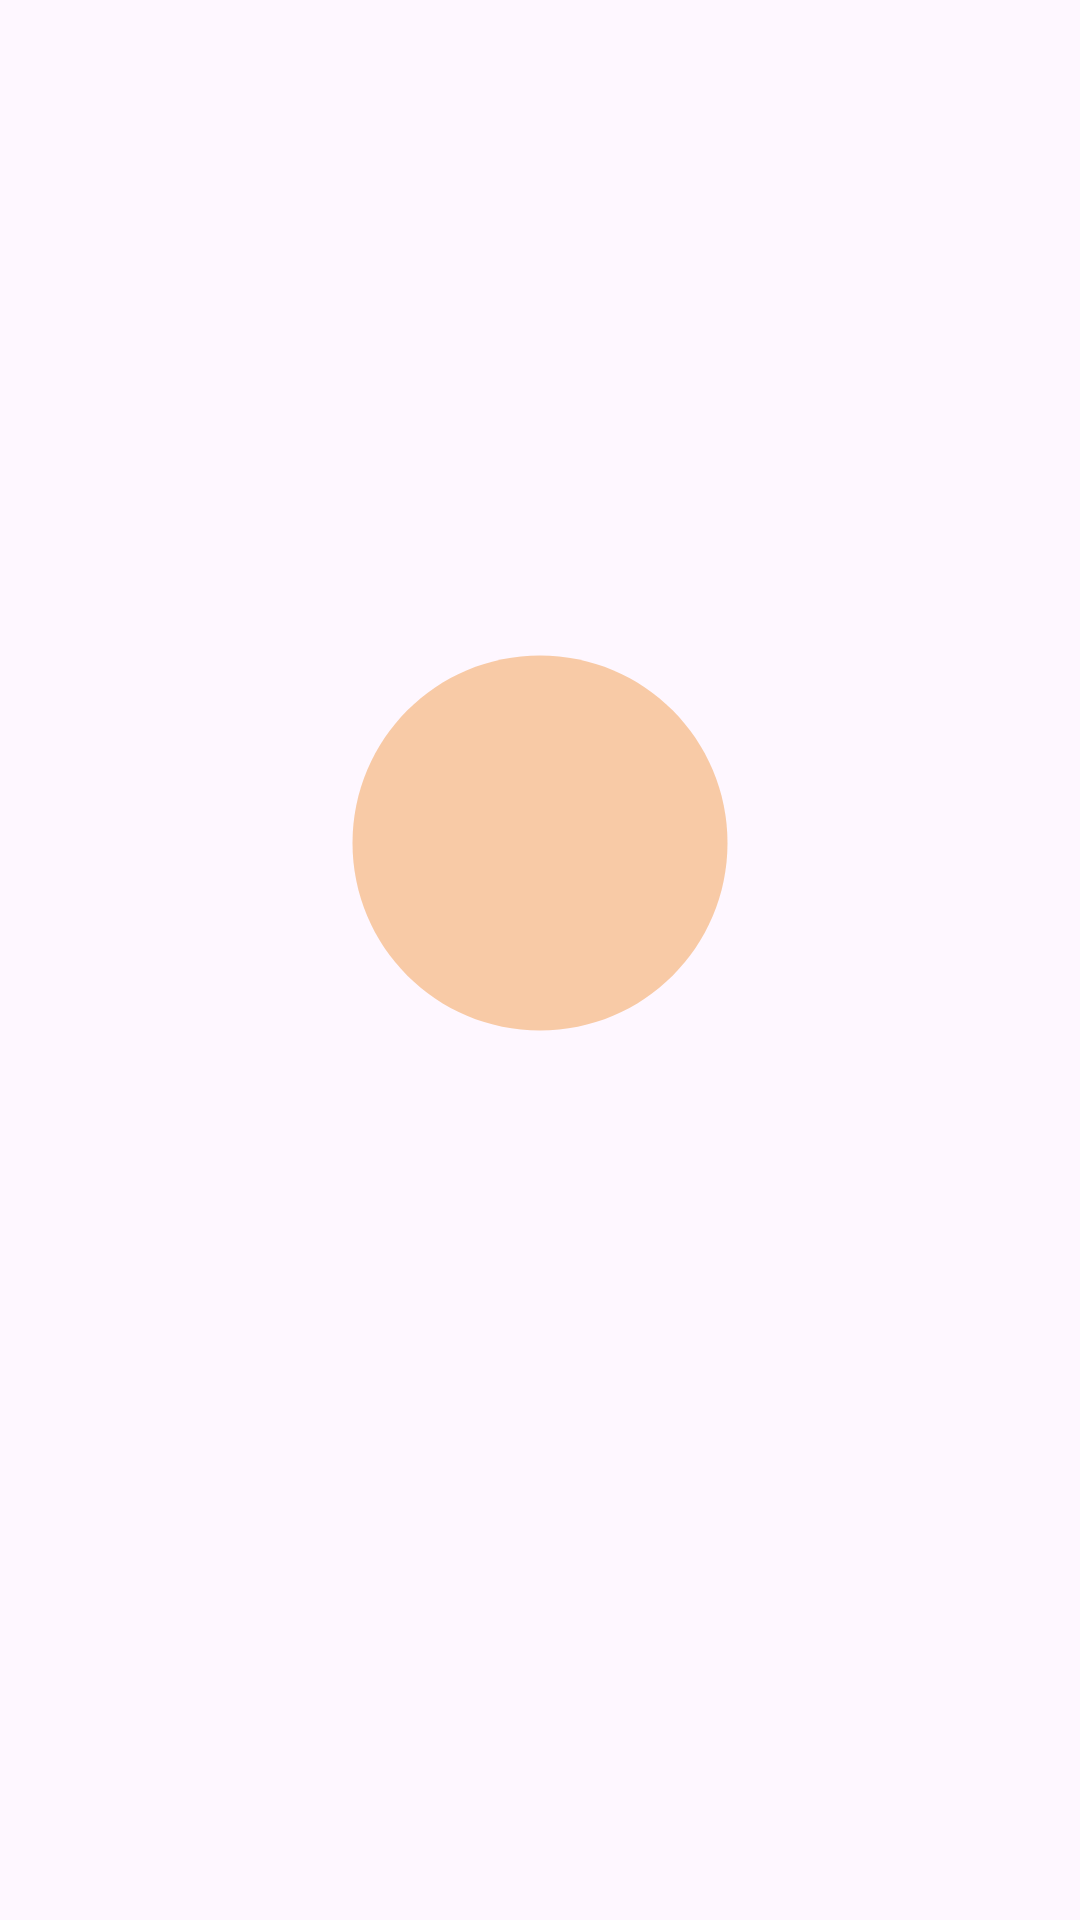

Produce the Android XML layout that renders to this screen, including the resource entries it uses.
<!-- AndroidManifest.xml: application theme Theme.Activemind -->
<!-- res/layout/fragment_nfc_card_dialog.xml -->
<?xml version="1.0" encoding="utf-8"?>
<LinearLayout xmlns:android="http://schemas.android.com/apk/res/android"
    android:layout_width="wrap_content"
    android:layout_height="wrap_content"
    xmlns:tools="http://schemas.android.com/tools"
    android:orientation="vertical"
    android:minHeight="350dp"
    android:padding="24dp"
    android:gravity="center">

    <ImageView
        android:id="@+id/ivIconFragment"
        android:layout_width="150dp"
        android:layout_height="150dp"
        android:src="@drawable/ic_circle"/>

    <TextView
        android:id="@+id/tvNameFragment"
        android:layout_width="wrap_content"
        android:layout_height="wrap_content"
        android:textSize="20sp"
        android:textColor="@color/card_text_color"
        tools:text="@string/circle"
        android:layout_marginTop="16dp" />

    <TextView
        android:id="@+id/tvTimerFragment"
        android:layout_width="wrap_content"
        android:layout_height="wrap_content"
        android:textColor="@color/card_text_color"
        tools:text="Tiempo restante: 60 s"
        android:layout_marginTop="16dp" />

</LinearLayout>
<!-- resources referenced by this layout -->
<resources>
  <color name="card_text_color">#212121</color>
  <!-- drawable ic_circle (drawable) -->
  <vector xmlns:android="http://schemas.android.com/apk/res/android" android:height="64dp" android:tint="#f8caa6" android:viewportHeight="24" android:viewportWidth="24" android:width="64dp">
        
      <path android:fillColor="@android:color/white" android:pathData="M12,2C6.47,2 2,6.47 2,12s4.47,10 10,10 10,-4.47 10,-10S17.53,2 12,2z"/>
      
  </vector>
  <string name="circle">Circulo</string>
  <style name="Theme.Activemind" parent="Base.Theme.Activemind" />
  <style name="Base.Theme.Activemind" parent="Theme.Material3.DayNight.NoActionBar">
          
          
      </style>
</resources>
